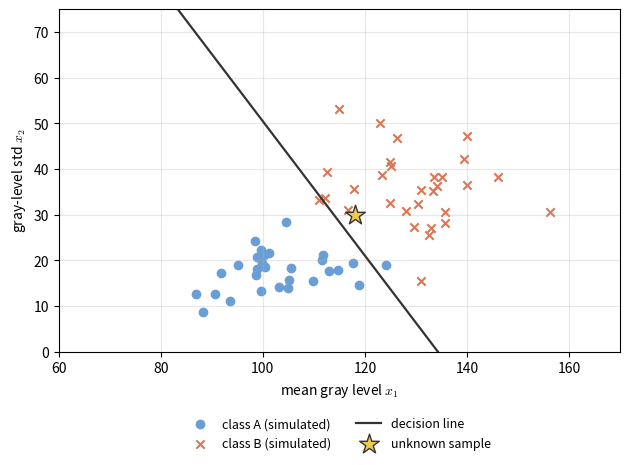

Reproduce this figure in Python. (Note: this script raises an exception after producing the figure.)
"""Lecture 01, Figure 1: a 2-D feature plane with simulated data (not from the textbook).

Each point is one region of interest: x = [mean gray level, gray-level std]^T.
Class A and class B are simulated with a fixed random seed. The decision rule is the
perpendicular bisector of the two class means (a linear rule), so the line is
computed from the data, not drawn by hand.
"""
import numpy as np
import matplotlib.pyplot as plt

plt.rcParams["mathtext.fontset"] = "cm"
rng = np.random.default_rng(7)

A = rng.multivariate_normal([100, 18], [[90, 10], [10, 25]], 30)   # class A (simulated)
B = rng.multivariate_normal([128, 36], [[140, 30], [30, 110]], 30)  # class B (simulated)

mA, mB = A.mean(axis=0), B.mean(axis=0)
w = mB - mA                       # direction from class A mean to class B mean
mid = (mA + mB) / 2               # midpoint between the two means
new = np.array([118.0, 30.0])     # unknown sample (star)

def decide(x):
    return "B" if (x - mid) @ w > 0 else "A"

accA = np.mean([decide(x) == "A" for x in A])
accB = np.mean([decide(x) == "B" for x in B])
print(f"accuracy on the 60 simulated samples: A {accA:.2f}, B {accB:.2f}")
print(f"new sample {new} -> class {decide(new)}")

# boundary: points x with (x - mid) . w = 0
t = np.linspace(60, 170, 200)
direction = np.array([-w[1], w[0]])
direction = direction / np.linalg.norm(direction)
line = mid + np.outer(t - mid[0], direction / direction[0])

fig, ax = plt.subplots(figsize=(6.4, 4.8))
ax.scatter(A[:, 0], A[:, 1], marker="o", color="#6a9fd6", label="class A (simulated)")
ax.scatter(B[:, 0], B[:, 1], marker="x", color="#d97757", label="class B (simulated)")
ax.plot(line[:, 0], line[:, 1], color="#333333", lw=1.6, label="decision line")
ax.scatter([new[0]], [new[1]], marker="*", s=220, color="#f2c94c", edgecolor="#333333", zorder=5,
           label="unknown sample")
ax.set_xlim(60, 170)
ax.set_ylim(0, 75)
ax.set_xlabel(r"mean gray level $x_1$")
ax.set_ylabel(r"gray-level std $x_2$")
ax.grid(alpha=0.3)
ax.legend(loc="upper center", bbox_to_anchor=(0.5, -0.16), ncol=2, frameon=False, fontsize=9)
fig.tight_layout()
fig.savefig("assets/figures/lec01_fig1.png", dpi=200)
print("saved assets/figures/lec01_fig1.png")
